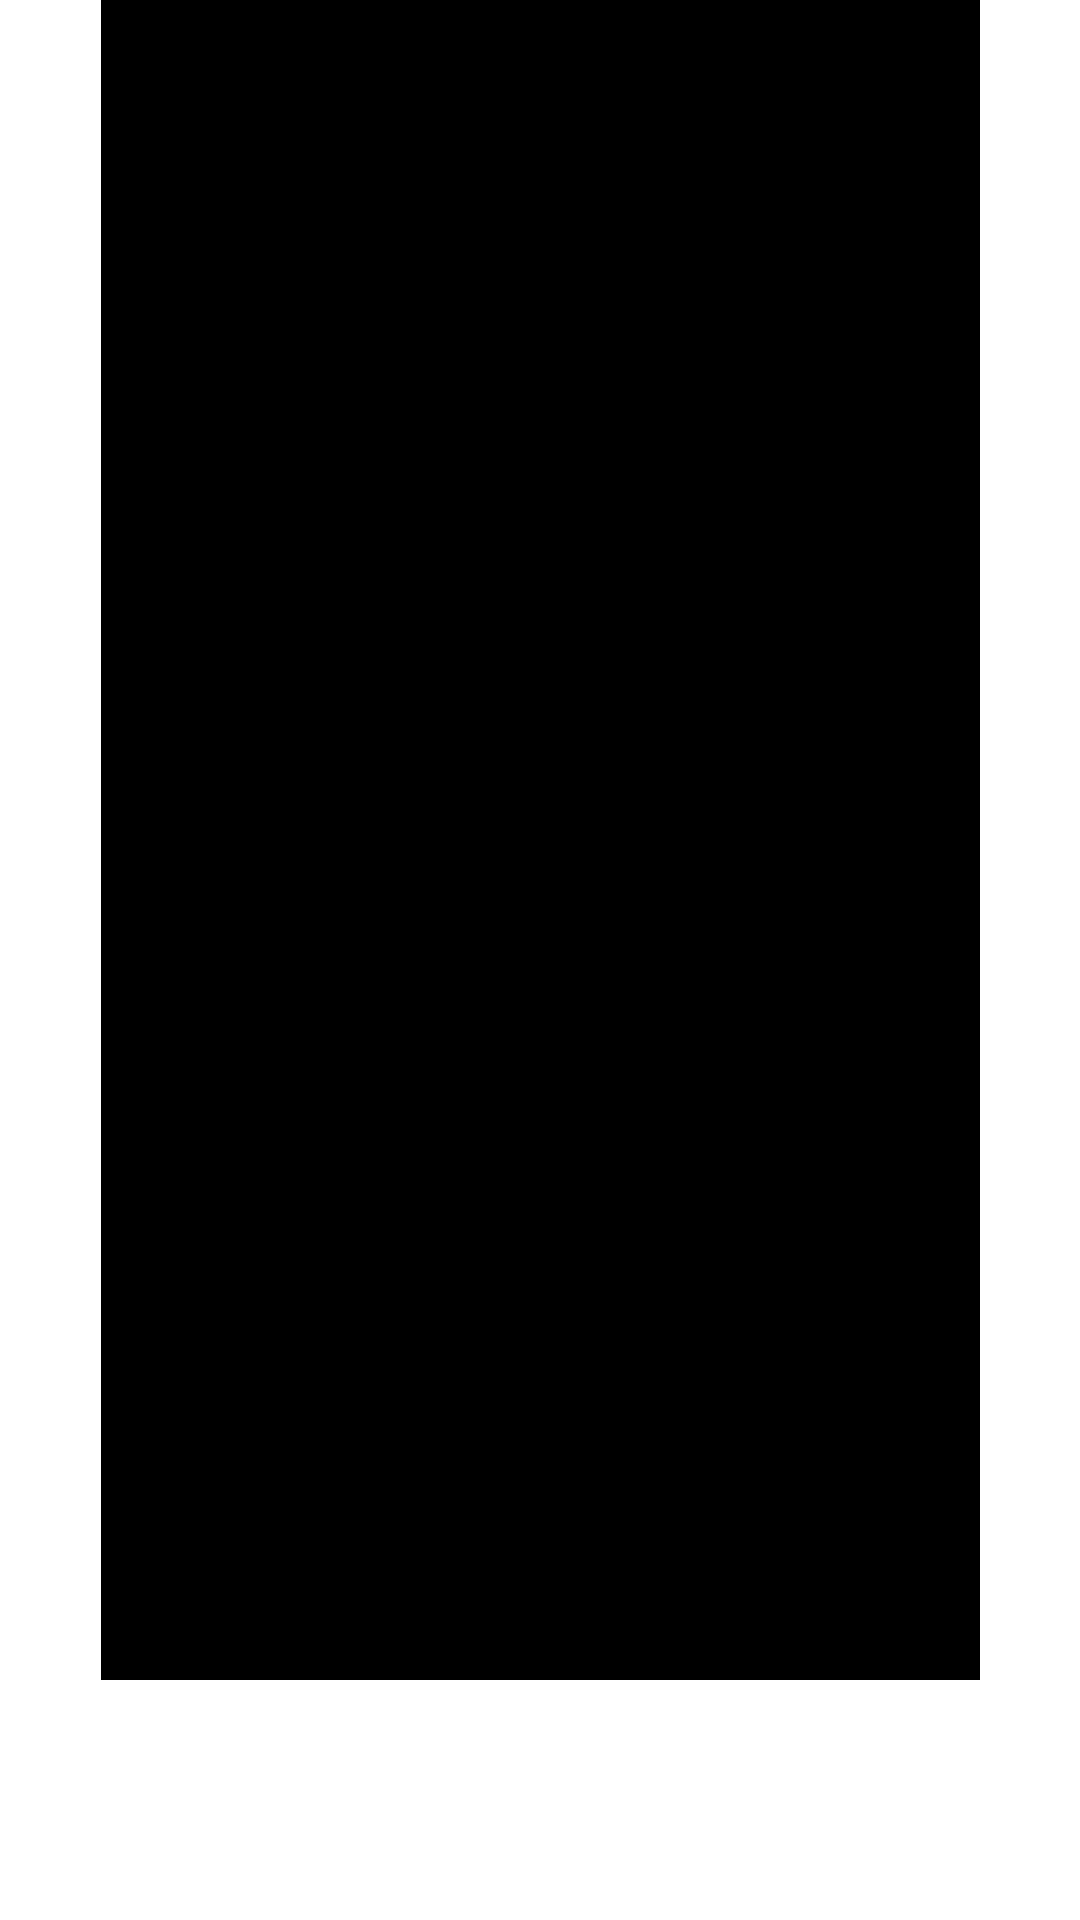

The Android layout XML behind this screen, and the referenced resources:
<!-- AndroidManifest.xml: application theme splashScreenTheme -->
<!-- res/layout/activity_horaires.xml -->
<?xml version="1.0" encoding="utf-8"?>
<androidx.constraintlayout.widget.ConstraintLayout
    xmlns:android="http://schemas.android.com/apk/res/android"
    xmlns:app="http://schemas.android.com/apk/res-auto"
    xmlns:tools="http://schemas.android.com/tools"
    android:layout_width="match_parent"
    android:layout_height="match_parent"
    tools:context=".Activity3.HorairesActivity">

    <ImageView
        android:id="@+id/imageView20"
        android:layout_width="483dp"
        android:layout_height="805dp"
        android:layout_marginTop="1dp"
        android:layout_marginBottom="2dp"
        app:layout_constraintBottom_toBottomOf="parent"
        app:layout_constraintEnd_toEndOf="parent"
        app:layout_constraintStart_toStartOf="parent"
        app:layout_constraintTop_toTopOf="parent"
        app:srcCompat="@drawable/lignes"
        tools:ignore="ContentDescription" />

    <TextView
        android:id="@+id/horaires"
        android:layout_width="293dp"
        android:layout_height="588dp"
        android:layout_marginBottom="44dp"
        android:background="#000000"
        android:backgroundTint="#000000"
        android:fontFamily="sans-serif-medium"
        android:text="@string/textview"
        app:layout_constraintBottom_toBottomOf="parent"
        app:layout_constraintEnd_toEndOf="parent"
        app:layout_constraintStart_toStartOf="parent"
        app:layout_constraintTop_toBottomOf="@+id/imageView21"
        app:layout_constraintVertical_bias="0.342" />

    <ImageView
        android:id="@+id/imageView21"
        android:layout_width="wrap_content"
        android:layout_height="wrap_content"
        android:layout_marginTop="36dp"
        app:layout_constraintStart_toStartOf="parent"
        app:layout_constraintTop_toTopOf="@+id/imageView20"
        app:srcCompat="@drawable/horaire"
        tools:ignore="ContentDescription" />
</androidx.constraintlayout.widget.ConstraintLayout>
<!-- resources referenced by this layout -->
<resources>
  <!-- drawable horaire: png bitmap (drawable-hdpi, 11637 bytes) -->
  <!-- drawable lignes: png bitmap (drawable-hdpi, 57432 bytes) -->
</resources>
